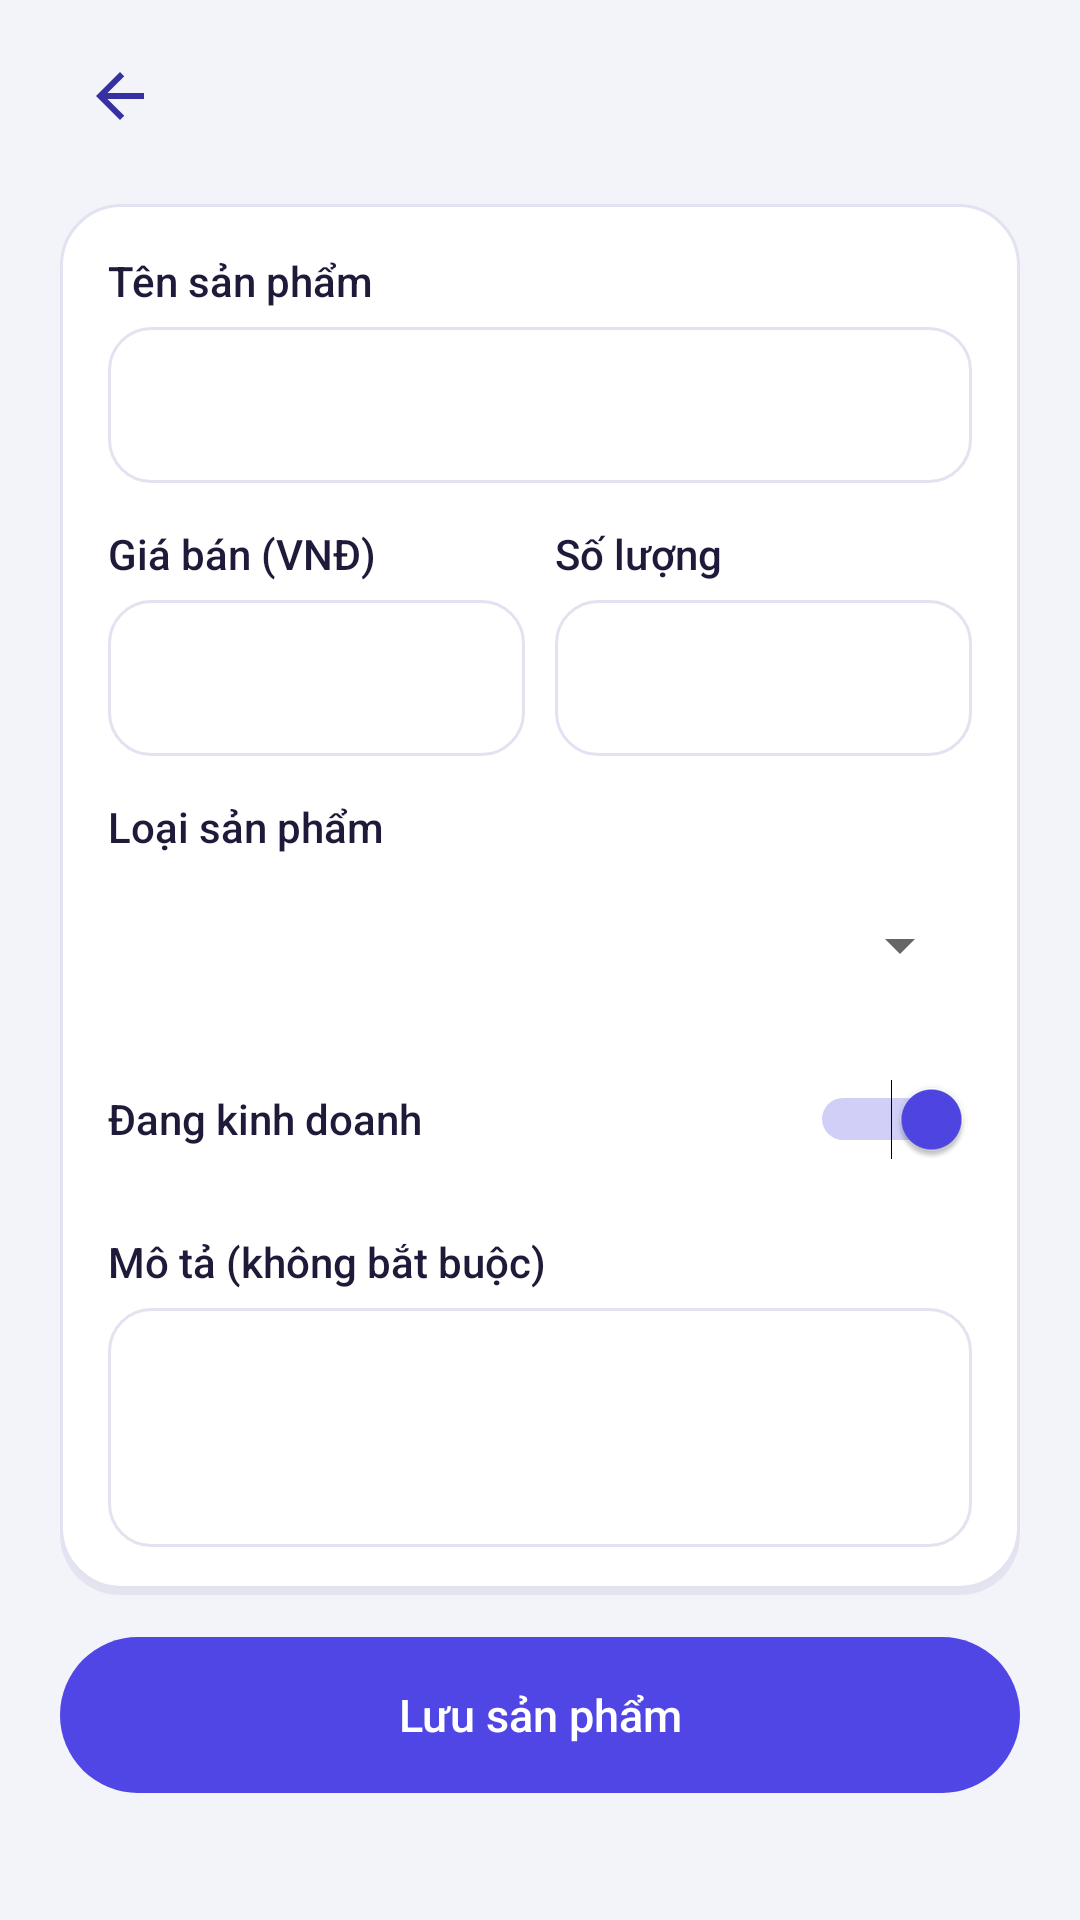

Produce the Android XML layout that renders to this screen, including the resource entries it uses.
<!-- AndroidManifest.xml: application theme Theme.QuanLyKhoHang -->
<!-- res/layout/activity_add_product.xml -->
<?xml version="1.0" encoding="utf-8"?>
<LinearLayout xmlns:android="http://schemas.android.com/apk/res/android"
    xmlns:tools="http://schemas.android.com/tools"
    android:id="@+id/screen_root"
    android:layout_width="match_parent"
    android:layout_height="match_parent"
    android:orientation="vertical"
    tools:context=".AddProductActivity">

    <include layout="@layout/view_toolbar" />

    <ScrollView
        android:layout_width="match_parent"
        android:layout_height="0dp"
        android:layout_weight="1"
        android:clipToPadding="false"
        android:paddingStart="20dp"
        android:paddingTop="4dp"
        android:paddingEnd="20dp"
        android:paddingBottom="20dp">

        <LinearLayout
            android:layout_width="match_parent"
            android:layout_height="wrap_content"
            android:focusableInTouchMode="true"
            android:orientation="vertical">

            <LinearLayout
                android:layout_width="match_parent"
                android:layout_height="wrap_content"
                android:background="@drawable/bg_card"
                android:orientation="vertical"
                android:padding="16dp">

                <TextView
                    style="@style/FieldLabel"
                    android:layout_width="match_parent"
                    android:layout_height="wrap_content"
                    android:labelFor="@id/product_name_input"
                    android:text="@string/product_name" />

                <EditText
                    android:id="@+id/product_name_input"
                    style="@style/FieldInput"
                    android:layout_width="match_parent"
                    android:layout_height="wrap_content"
                    android:layout_marginTop="6dp"
                    android:imeOptions="actionNext"
                    android:importantForAutofill="no"
                    android:inputType="textCapSentences"
                    android:singleLine="true" />

                <LinearLayout
                    android:layout_width="match_parent"
                    android:layout_height="wrap_content"
                    android:layout_marginTop="14dp"
                    android:baselineAligned="false"
                    android:orientation="horizontal">

                    <LinearLayout
                        android:layout_width="0dp"
                        android:layout_height="wrap_content"
                        android:layout_marginEnd="10dp"
                        android:layout_weight="1"
                        android:orientation="vertical">

                        <TextView
                            style="@style/FieldLabel"
                            android:layout_width="match_parent"
                            android:layout_height="wrap_content"
                            android:labelFor="@id/product_price_input"
                            android:text="@string/price_input_label" />

                        <EditText
                            android:id="@+id/product_price_input"
                            style="@style/FieldInput"
                            android:layout_width="match_parent"
                            android:layout_height="wrap_content"
                            android:layout_marginTop="6dp"
                            android:imeOptions="actionNext"
                            android:importantForAutofill="no"
                            android:inputType="number" />
                    </LinearLayout>

                    <LinearLayout
                        android:layout_width="0dp"
                        android:layout_height="wrap_content"
                        android:layout_weight="1"
                        android:orientation="vertical">

                        <TextView
                            style="@style/FieldLabel"
                            android:layout_width="match_parent"
                            android:layout_height="wrap_content"
                            android:labelFor="@id/product_quantity_input"
                            android:text="@string/quantity" />

                        <EditText
                            android:id="@+id/product_quantity_input"
                            style="@style/FieldInput"
                            android:layout_width="match_parent"
                            android:layout_height="wrap_content"
                            android:layout_marginTop="6dp"
                            android:imeOptions="actionNext"
                            android:importantForAutofill="no"
                            android:inputType="number" />
                    </LinearLayout>
                </LinearLayout>

                <TextView
                    style="@style/FieldLabel"
                    android:layout_width="match_parent"
                    android:layout_height="wrap_content"
                    android:layout_marginTop="14dp"
                    android:labelFor="@id/product_category_input"
                    android:text="@string/category" />

                <Spinner
                    android:id="@+id/product_category_input"
                    android:layout_width="match_parent"
                    android:layout_height="wrap_content"
                    android:layout_marginTop="6dp"
                    android:minHeight="48dp"
                    android:spinnerMode="dropdown" />

                <Switch
                    android:id="@+id/product_active_input"
                    style="@style/FieldLabel"
                    android:layout_width="match_parent"
                    android:layout_height="wrap_content"
                    android:layout_marginTop="10dp"
                    android:checked="true"
                    android:minHeight="48dp"
                    android:text="@string/active_product" />

                <TextView
                    style="@style/FieldLabel"
                    android:layout_width="match_parent"
                    android:layout_height="wrap_content"
                    android:layout_marginTop="14dp"
                    android:labelFor="@id/product_description_input"
                    android:text="@string/description_optional" />

                <EditText
                    android:id="@+id/product_description_input"
                    style="@style/FieldInput"
                    android:layout_width="match_parent"
                    android:layout_height="wrap_content"
                    android:layout_marginTop="6dp"
                    android:gravity="top|start"
                    android:importantForAutofill="no"
                    android:inputType="textMultiLine"
                    android:minLines="3" />
            </LinearLayout>

            <Button
                android:id="@+id/save_product"
                style="@style/ActionButton"
                android:layout_width="match_parent"
                android:layout_height="wrap_content"
                android:layout_marginTop="14dp"
                android:text="@string/save_product" />
        </LinearLayout>
    </ScrollView>
</LinearLayout>
<!-- res/layout/view_toolbar.xml (included above) -->
<?xml version="1.0" encoding="utf-8"?>
<LinearLayout xmlns:android="http://schemas.android.com/apk/res/android"
    android:layout_width="match_parent"
    android:layout_height="wrap_content"
    android:gravity="center_vertical"
    android:minHeight="64dp"
    android:orientation="horizontal"
    android:paddingStart="16dp"
    android:paddingTop="8dp"
    android:paddingEnd="20dp"
    android:paddingBottom="8dp">

    <ImageButton
        android:id="@+id/toolbar_back"
        android:layout_width="48dp"
        android:layout_height="48dp"
        android:layout_marginEnd="12dp"
        android:background="?android:attr/selectableItemBackgroundBorderless"
        android:contentDescription="@string/back"
        android:src="@drawable/ic_back" />

    <TextView
        android:id="@+id/toolbar_title"
        style="@style/ScreenTitle"
        android:layout_width="0dp"
        android:layout_height="wrap_content"
        android:layout_weight="1" />
</LinearLayout>
<!-- resources referenced by this layout -->
<resources>
  <!-- drawable bg_card (drawable) -->
  <?xml version="1.0" encoding="utf-8"?>
  <layer-list xmlns:android="http://schemas.android.com/apk/res/android">
      <item android:top="2dp">
          <shape>
              <solid android:color="#14312E81" />
              <corners android:radius="20dp" />
          </shape>
      </item>
      <item android:bottom="2dp">
          <shape>
              <solid android:color="@color/surface" />
              <stroke android:width="1dp" android:color="@color/line" />
              <corners android:radius="20dp" />
          </shape>
      </item>
  </layer-list>
  <!-- drawable ic_back (drawable) -->
  <?xml version="1.0" encoding="utf-8"?>
  <vector xmlns:android="http://schemas.android.com/apk/res/android"
      android:width="24dp"
      android:height="24dp"
      android:autoMirrored="true"
      android:viewportWidth="24"
      android:viewportHeight="24">
      <path
          android:fillColor="@color/primary_ink"
          android:pathData="M20,11H7.83l5.59,-5.59L12,4l-8,8 8,8 1.42,-1.41L7.83,13H20z" />
  </vector>
  <string name="active_product">Đang kinh doanh</string>
  <string name="back">Quay lại</string>
  <string name="category">Loại sản phẩm</string>
  <string name="description_optional">Mô tả (không bắt buộc)</string>
  <string name="price_input_label">Giá bán (VNĐ)</string>
  <string name="product_name">Tên sản phẩm</string>
  <string name="quantity">Số lượng</string>
  <string name="save_product">Lưu sản phẩm</string>
  <style name="FieldInput">
          <item name="android:background">@drawable/bg_input</item>
          <item name="android:minHeight">52dp</item>
          <item name="android:paddingStart">14dp</item>
          <item name="android:paddingEnd">14dp</item>
          <item name="android:paddingTop">10dp</item>
          <item name="android:paddingBottom">10dp</item>
          <item name="android:textColor">@color/ink</item>
          <item name="android:textColorHint">@color/muted</item>
          <item name="android:textSize">16sp</item>
      </style>
  <style name="FieldLabel">
          <item name="android:textColor">@color/ink</item>
          <item name="android:textSize">14sp</item>
          <item name="android:fontFamily">sans-serif-medium</item>
      </style>
  <style name="ScreenTitle" parent="ScreenTitleBase" />
  <style name="Theme.QuanLyKhoHang" parent="Theme.QuanLyKhoHang.Base" />
  <color name="surface">#FFFFFF</color>
  <color name="line">#E3E2F0</color>
  <color name="primary_ink">#3730A3</color>
  <!-- drawable bg_action (drawable) -->
  <?xml version="1.0" encoding="utf-8"?>
  <ripple xmlns:android="http://schemas.android.com/apk/res/android"
      android:color="@color/ripple_light">
      <item>
          <shape>
              <solid android:color="@color/primary" />
              <corners android:radius="26dp" />
          </shape>
      </item>
  </ripple>
  <color name="ink">#1E1B3A</color>
  <color name="muted">#5B5876</color>
  <style name="ScreenTitleBase">
          <item name="android:textColor">@color/ink</item>
          <item name="android:textSize">26sp</item>
          <item name="android:fontFamily">sans-serif-medium</item>
      </style>
  <style name="Theme.QuanLyKhoHang.Base" parent="android:style/Theme.Material.Light.NoActionBar">
          <item name="android:fontFamily">sans-serif</item>
          <item name="android:windowBackground">@color/background</item>
          <item name="android:colorAccent">@color/primary</item>
          <item name="android:statusBarColor">@color/background</item>
          <item name="android:navigationBarColor">@color/primary_dark</item>
          <item name="android:windowLightStatusBar">true</item>
      </style>
  <color name="ripple_light">#30FFFFFF</color>
  <color name="primary">#4F46E5</color>
  <color name="background">#F3F4FA</color>
  <color name="primary_dark">#312E81</color>
</resources>
